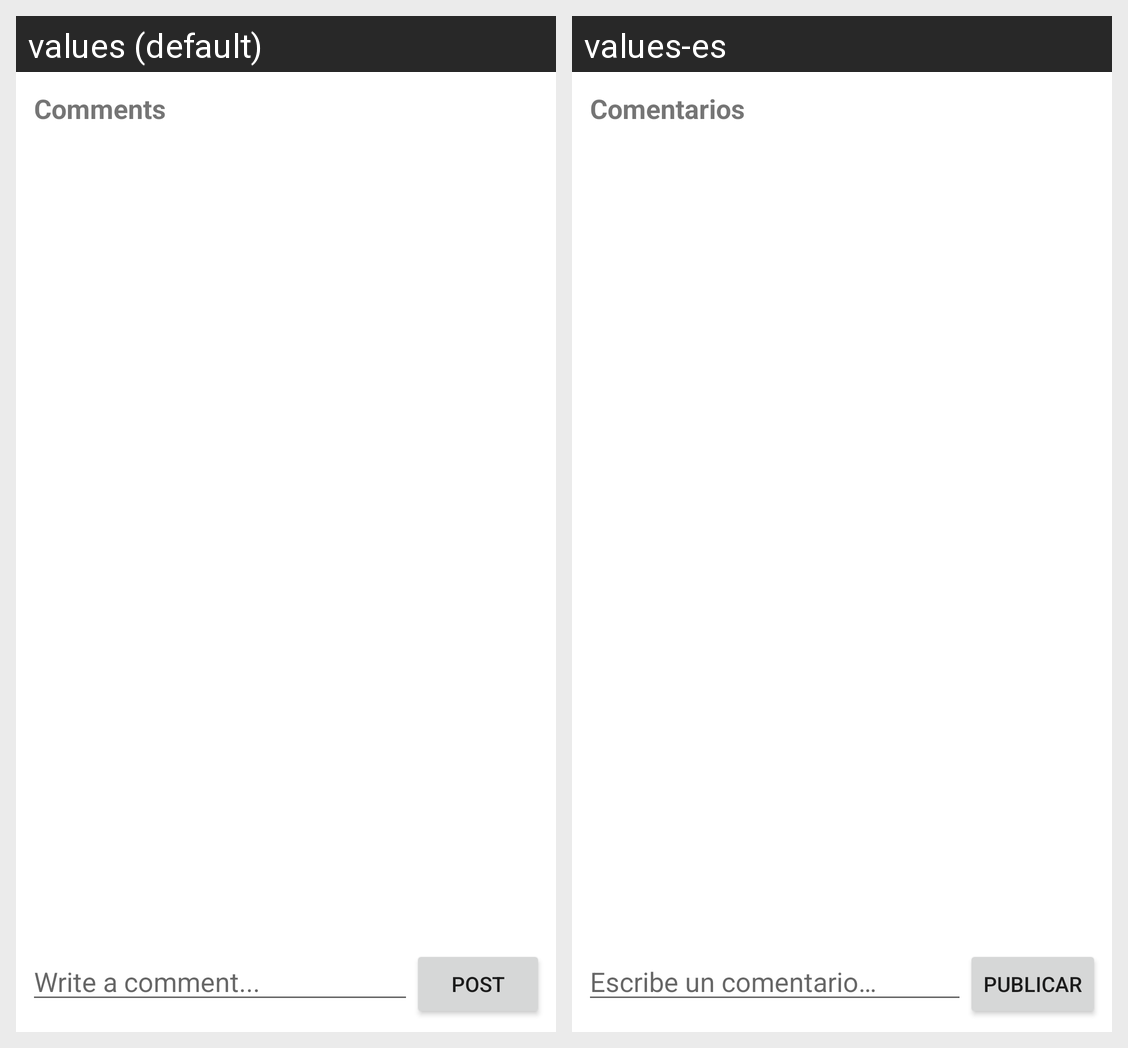

This grid shows one Android layout under two languages. Give, for every string resource on the screen, its name, the default text and each shown locale's text.
Android screen res/layout/activity_comments.xml rendered under 2 locales, left to right: values (default), values-es. Device: Nexus 5 (rendered at 1080×1920; each locale shown at half size, 540×960, under a caption strip naming it); theme Theme.Fluxe.
Strings drawn on this screen, with the default value and each locale's value (text and hints the layout hard-codes, and strings that could not be matched under every locale, appear in the picture but are not listed):

comments_header
  values: Comments
  values-es: Comentarios

hint_write_comment
  values: Write a comment...
  values-es: Escribe un comentario…

btn_post_comment
  values: Post
  values-es: Publicar
